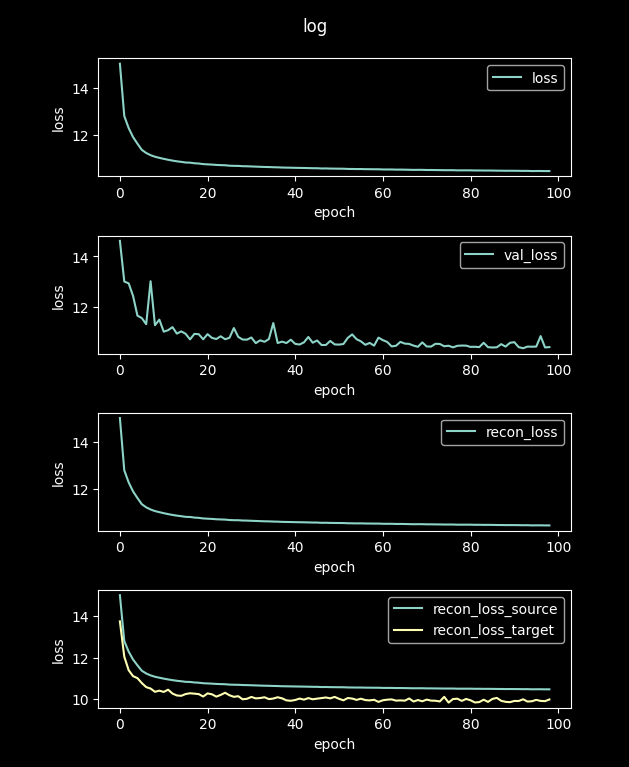

The data file committed next to this chart (first rows):
loss, val_loss, recon_loss, recon_loss_source, recon_loss_target
103.6, 23.26, 103.6, 103.6, 95.53
15.01, 14.61, 15.01, 15.01, 13.75
12.8, 13, 12.8, 12.8, 12.04
12.29, 12.93, 12.29, 12.29, 11.39
11.91, 12.43, 11.91, 11.91, 11.1
11.63, 11.65, 11.63, 11.63, 11.01
11.37, 11.55, 11.37, 11.36, 10.77
11.23, 11.31, 11.23, 11.23, 10.57
11.14, 13.01, 11.14, 11.14, 10.51
11.08, 11.27, 11.08, 11.07, 10.35
11.03, 11.49, 11.03, 11.03, 10.4
10.99, 11.01, 10.99, 10.98, 10.34
10.95, 11.07, 10.95, 10.95, 10.45
10.91, 11.2, 10.91, 10.91, 10.26
10.88, 10.94, 10.88, 10.88, 10.17
10.86, 11.03, 10.86, 10.86, 10.15
10.83, 10.93, 10.83, 10.83, 10.24
10.83, 10.71, 10.83, 10.82, 10.28
10.8, 10.93, 10.8, 10.8, 10.26
10.79, 10.91, 10.79, 10.79, 10.24
10.76, 10.71, 10.76, 10.76, 10.12
10.75, 10.92, 10.75, 10.75, 10.27
10.74, 10.77, 10.74, 10.74, 10.23
10.73, 10.72, 10.73, 10.73, 10.11
10.72, 10.83, 10.72, 10.72, 10.2
10.72, 10.71, 10.72, 10.71, 10.3
10.7, 10.77, 10.7, 10.69, 10.18
10.69, 11.16, 10.69, 10.69, 10.1
10.69, 10.81, 10.69, 10.69, 10.14
10.68, 10.7, 10.68, 10.67, 9.986
10.67, 10.7, 10.67, 10.67, 10.01
10.67, 10.78, 10.67, 10.66, 10.1
10.66, 10.56, 10.66, 10.66, 10.03
10.65, 10.67, 10.65, 10.65, 10.05
10.64, 10.61, 10.64, 10.64, 10.08
10.64, 10.72, 10.64, 10.64, 9.996
10.63, 11.36, 10.63, 10.63, 10.02
10.63, 10.56, 10.63, 10.63, 10.08
10.62, 10.62, 10.62, 10.62, 10.03
10.62, 10.56, 10.62, 10.61, 9.934
10.61, 10.7, 10.61, 10.61, 9.914
10.61, 10.53, 10.61, 10.6, 9.952
10.6, 10.51, 10.6, 10.6, 10.02
10.6, 10.59, 10.6, 10.6, 9.969
10.6, 10.81, 10.6, 10.59, 10.04
10.59, 10.58, 10.59, 10.59, 9.986
10.59, 10.67, 10.59, 10.59, 10.02
10.58, 10.49, 10.58, 10.58, 10.04
10.58, 10.49, 10.58, 10.58, 10.07
10.58, 10.65, 10.58, 10.57, 10.03
10.57, 10.51, 10.57, 10.57, 10.1
10.57, 10.5, 10.57, 10.57, 10.01
10.57, 10.53, 10.57, 10.57, 9.936
10.56, 10.77, 10.56, 10.56, 10.05
10.56, 10.91, 10.56, 10.56, 10.02
10.56, 10.72, 10.56, 10.55, 9.957
10.56, 10.63, 10.56, 10.55, 10.01
10.55, 10.49, 10.55, 10.55, 9.948
10.55, 10.57, 10.55, 10.55, 9.933
10.55, 10.46, 10.55, 10.54, 9.963
... 40 more rows
